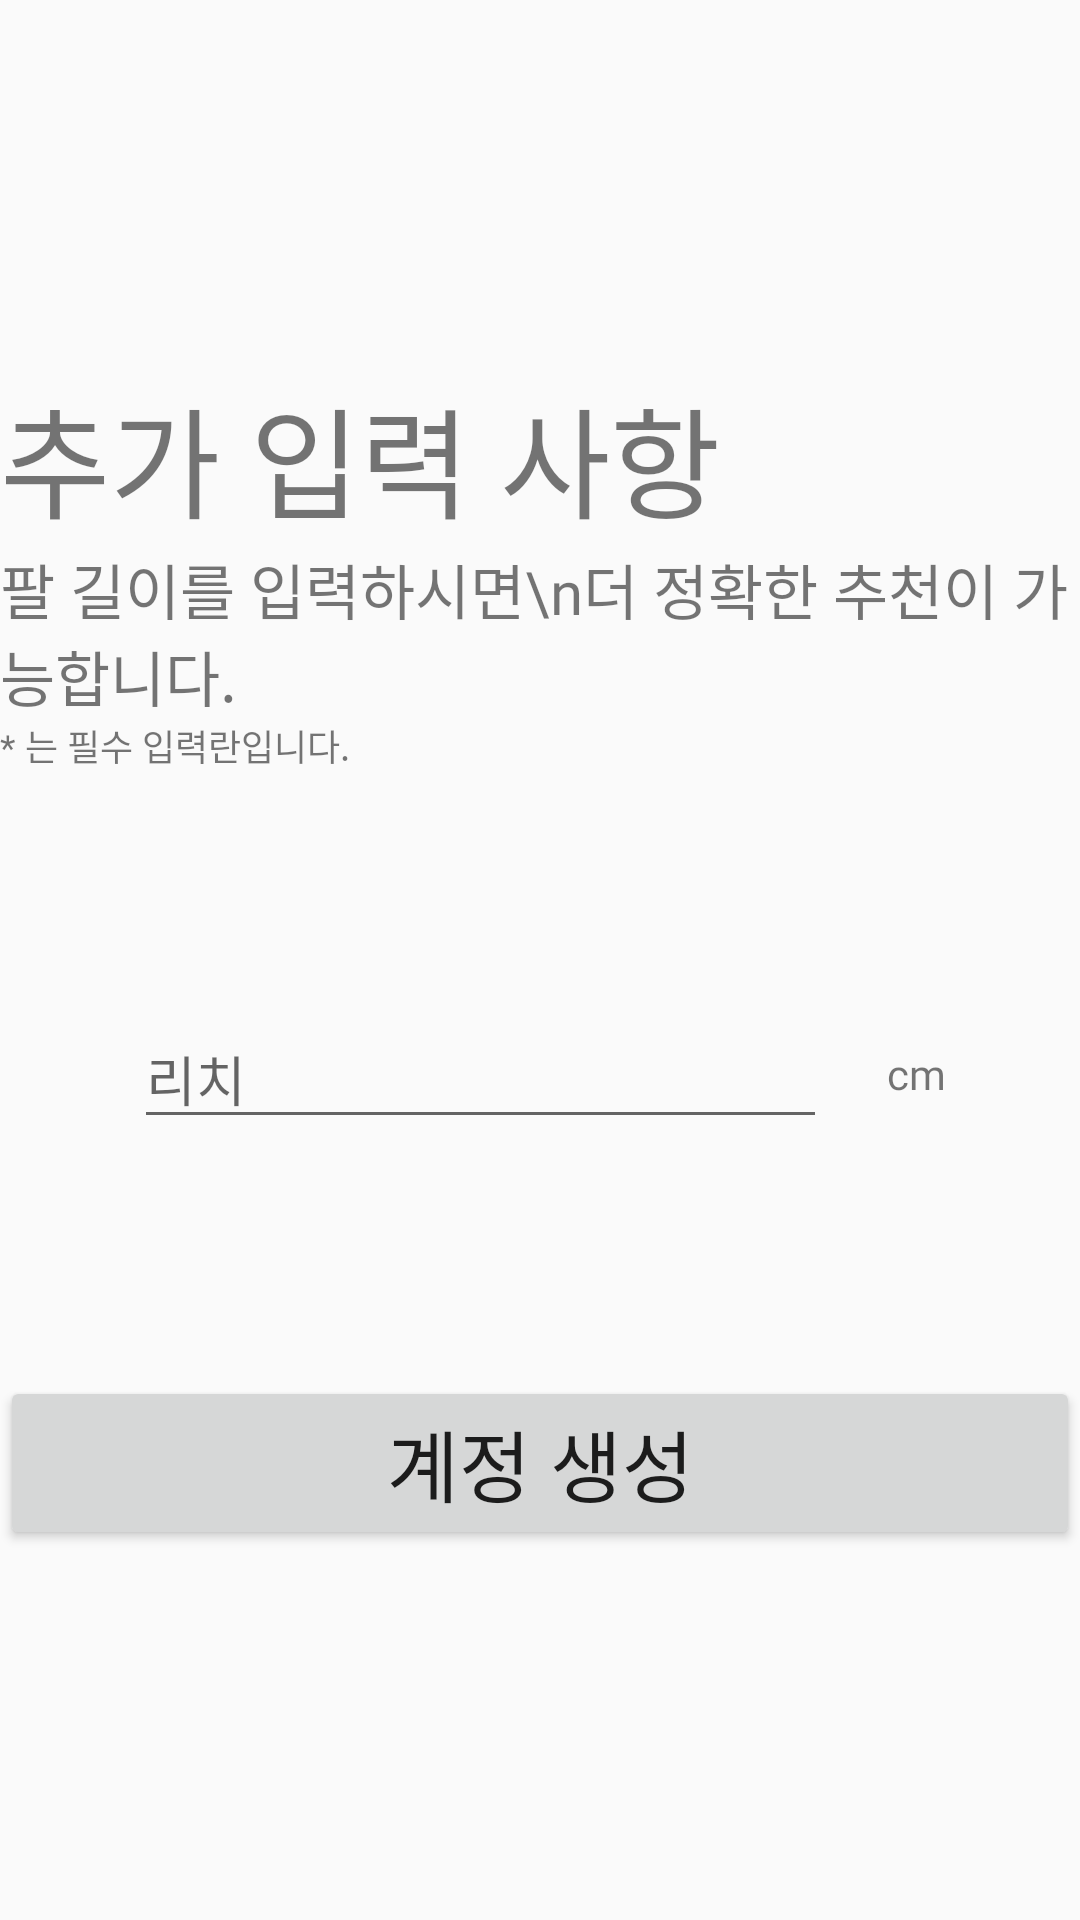

Produce the Android XML layout that renders to this screen, including the resource entries it uses.
<!-- AndroidManifest.xml: application theme Theme.AppCompat.DayNight.NoActionBar -->
<!-- res/layout/fragment_insert_reach_info.xml -->
<?xml version="1.0" encoding="utf-8"?>
<LinearLayout xmlns:android="http://schemas.android.com/apk/res/android"
xmlns:tools="http://schemas.android.com/tools"
android:layout_width="match_parent"
android:layout_height="match_parent"
xmlns:app="http://schemas.android.com/apk/res-auto"
android:orientation="vertical"
android:gravity="center"
tools:context=".auth.signup.InsertReachInfoFragment">

<TableLayout
    android:id="@+id/tableLayout_id_pw"
    android:layout_width="wrap_content"
    android:layout_height="wrap_content"
    app:layout_constraintBottom_toBottomOf="parent"
    app:layout_constraintEnd_toEndOf="parent"
    app:layout_constraintStart_toStartOf="parent"
    app:layout_constraintTop_toBottomOf="@+id/toolbar" >
    
    

    <TextView
        android:layout_width="match_parent"
        android:layout_height="wrap_content"
        android:text="추가 입력 사항"
        android:fontFamily="@font/regular"
        android:textSize="40sp" />

    <TextView
        android:layout_width="match_parent"
        android:layout_height="wrap_content"
        android:text="팔 길이를 입력하시면\n더 정확한 추천이 가능합니다."
        android:fontFamily="@font/regular"
        android:textSize="20sp" />

    <TextView
        android:layout_width="match_parent"
        android:layout_height="wrap_content"
        android:text="* 는 필수 입력란입니다."
        android:fontFamily="@font/regular"
        android:textSize="12sp" />

    <TextView
        android:layout_margin="30sp" />

    <TableRow
        android:gravity="center">
        <EditText
            android:id="@+id/input_reach"
            android:layout_width="wrap_content"
            android:layout_height="wrap_content"
            android:ems="11"
            android:hint="리치"
            android:fontFamily="@font/regular"
            android:inputType="numberDecimal" />
        <TextView
            android:layout_width="wrap_content"
            android:layout_height="wrap_content"
            android:layout_marginLeft="20dp"
            android:fontFamily="@font/regular"
            android:text="cm" />
    </TableRow>

    <TextView
        android:layout_margin="30sp" />

    <Button
        android:id="@+id/btn_register"
        android:layout_width="wrap_content"
        android:layout_height="wrap_content"
        android:text="계정 생성"
        android:ems="11"
        android:textSize="26sp"
        android:fontFamily="@font/regular"
        app:layout_constraintBottom_toBottomOf="parent"
        app:layout_constraintEnd_toEndOf="parent"
        app:layout_constraintStart_toStartOf="parent"
        app:layout_constraintTop_toBottomOf="@+id/tableLayout_id_pw" />
</TableLayout>

</LinearLayout>
<!-- resources referenced by this layout -->
<resources>
  <color name="black">#202735</color>
</resources>
